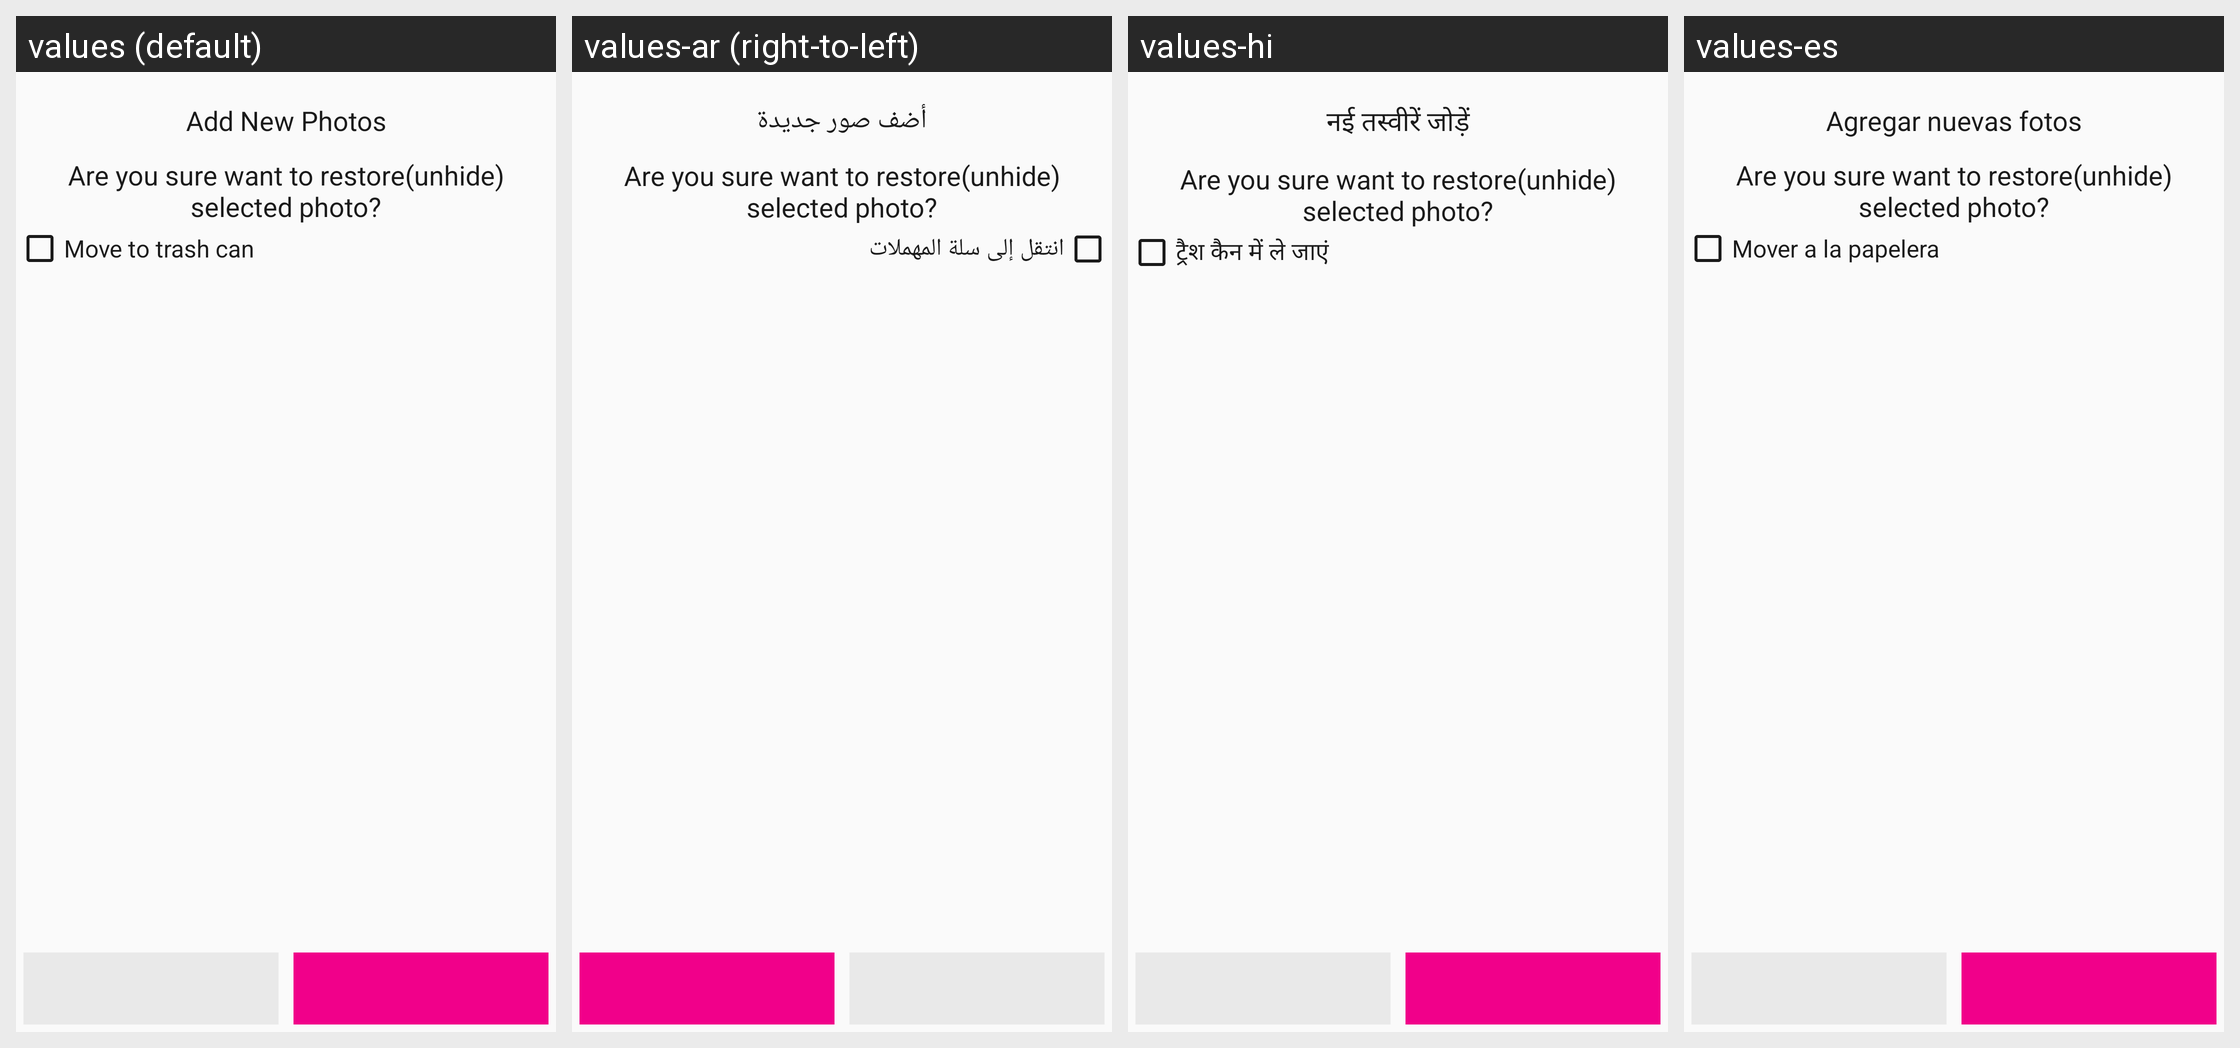

The same Android screen rendered under several of its app's locales, left to right. List the strings drawn on it with the default value and each locale's translation.
Android screen res/layout/pop_sure_dlt.xml rendered under 4 locales, left to right: values (default), values-ar (right-to-left), values-hi, values-es. Device: Nexus 5 (rendered at 1080×1920; each locale shown at half size, 540×960, under a caption strip naming it); theme AppTheme.
Other locales in the repository, not shown: values-af, values-fr, values-pt.
Strings drawn on this screen, with the default value and each locale's value (text and hints the layout hard-codes, and strings that could not be matched under every locale, appear in the picture but are not listed):

text_add_new_photos
  values: Add New Photos
  values-ar: أضف صور جديدة
  values-hi: नई तस्वीरें जोड़ें
  values-es: Agregar nuevas fotos

text_move_to_trash
  values: Move to trash can
  values-ar: انتقل إلى سلة المهملات
  values-hi: ट्रैश कैन में ले जाएं
  values-es: Mover a la papelera
